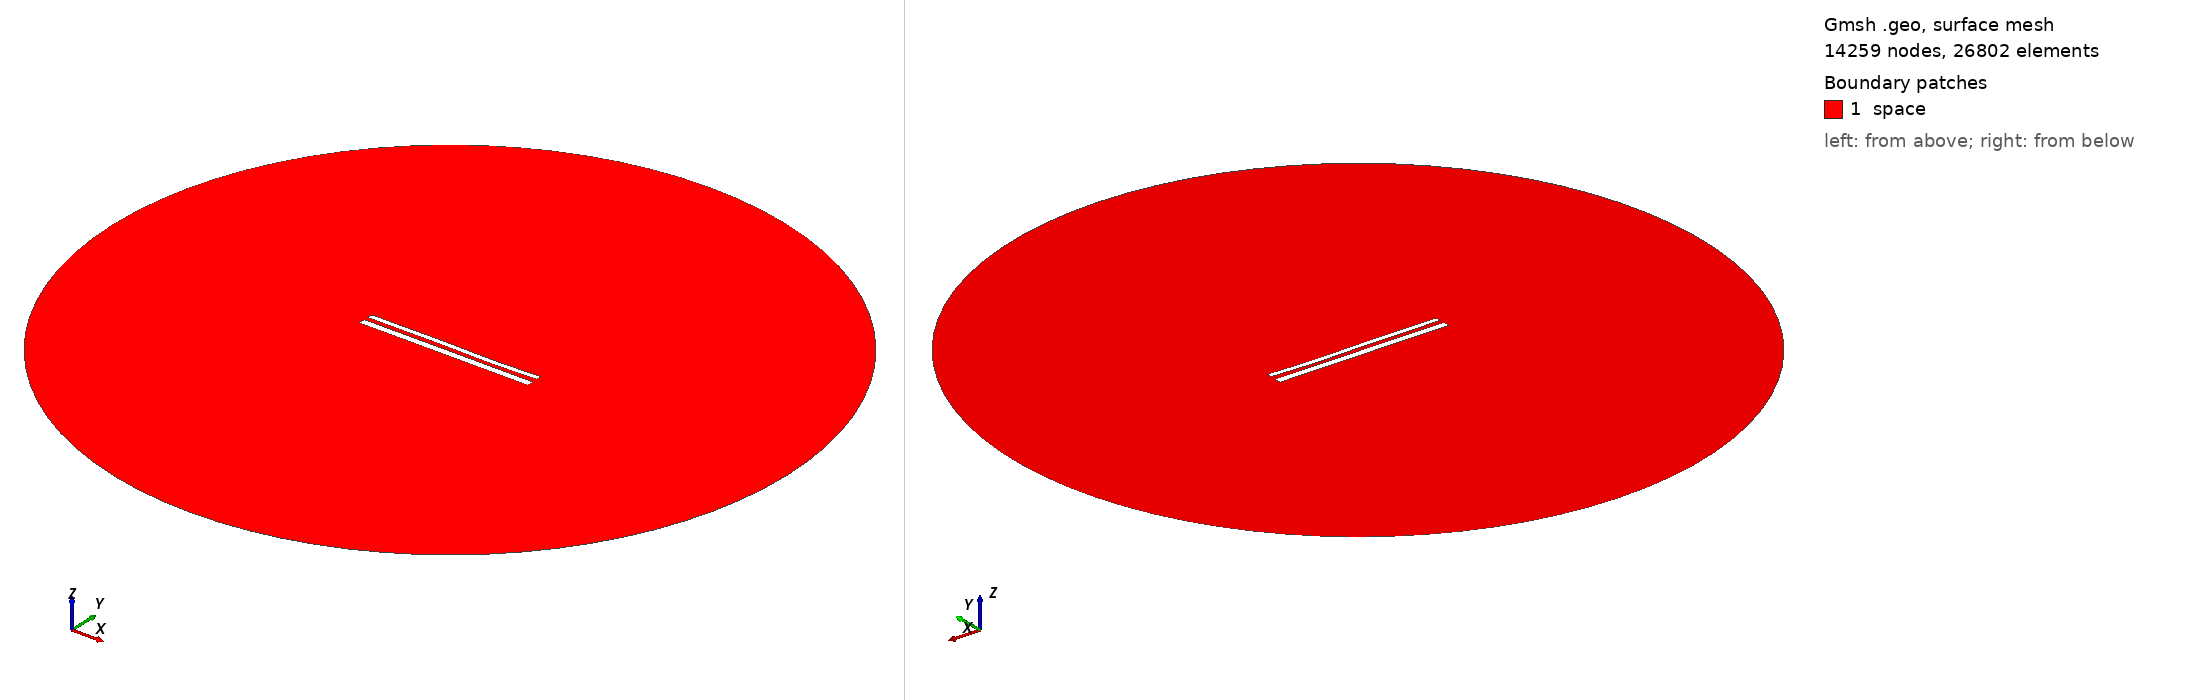

Gmsh geometry script, surface-meshed: 14259 nodes, 26802 surface elements. Boundary patches (legend numbers): 1 space. Left view from above one corner, right view from below the opposite corner. Legend entries are the model's physical surfaces. The drawing asked Gmsh for element sizes between 1% and 20% of the model's largest extent; the script's own settings can give other sizes.

=== 12172.geo (drawn) ===
//---------------------------------------
// Geometry kernel
//---------------------------------------

SetFactory("OpenCASCADE");



//---------------------------------------
// Parameters of the geometry
//---------------------------------------

// Overetch of the upper plate
overetch = 0.375;

// Distance between the plates
distance = 2.5;

// Discretization over the x axis (for the deformation)
nx = 50; 

// Length of the plate
L = 100 - overetch; 

// Number of modes
n = 4; 

// 1st mode coefficient
coeff(1) = 0.0;
beta(1) = 0.596864 * 3.1415926535 / L;

// 2nd mode coefficient
coeff(2) = -0.075;
beta(2) = 1.49418 * 3.1415926535 / L;

// 3rd mode coefficient
coeff(3) = 0.15;
beta(3) = 2.50025 * 3.1415926535 / L;

// 4th mode coefficient
coeff(4) = -0.075;
beta(4) = 3.49999 * 3.1415926535 / L;



//---------------------------------------
// Upper plate (deformed rectangle)
//---------------------------------------

// Coordiantes of the upper plate
xmin = -50;
xmax = 50 - overetch;

// Height of the upper plate
yheight = 4 - 2 * overetch;

// Indexes of the points
UpperID[] = {};
LowerID[] = {};
LeftID[] = {};
RightID[] = {};

// Point index
p = 1;

// Horizontal edges
For i In {1:nx}
    x = xmin + (i-1)*(xmax - xmin)/(nx-1);

    y_bottom = distance / 2 + overetch;
    For j In {1:n}
        C = (Cosh(beta(j)*L) + Cos(beta(j)*L)) / (Sinh(beta(j)*L) + Sin(beta(j)*L));
        y_bottom  = y_bottom + coeff(j) * (Cosh(beta(j)*(x+50)) - Cos(beta(j)*(x+50)) - C * (Sinh(beta(j)*(x+50)) - Sin(beta(j)*(x+50))));
    EndFor

    y_top = y_bottom + yheight;

    Point(p) = {x, y_top, 0, 1.0};
    UpperID[i] = p;
    p = p + 1;

    Point(p) = {x, y_bottom, 0, 1.0};
    LowerID[i] = p;
    p = p + 1;
EndFor

// Create point lists
UpperPts[] = {}; LowerPts[] = {};
For i In {1:nx}
  UpperPts[] += {UpperID[i]};
  LowerPts[] += {LowerID[i]};
EndFor

// Build splines
Spline(1) = {UpperPts[]};
Spline(2) = {LowerPts[]};
Line(3) = {LowerPts[nx-1], UpperPts[nx-1]};
Line(4) = {LowerPts[0], UpperPts[0]};

// Build the plane surface
Curve Loop(1) = {2, 3, -1, -4};
Plane Surface(1) = {1};



//---------------------------------------
// Lower plate (rectangle)
//---------------------------------------

// Vertices
Point(1001) = {-50, -1, 0, 1.0};
Point(1002) = { 50, -1, 0, 1.0};
Point(1003) = { 50,  -5, 0, 1.0};
Point(1004) = {-50,  -5, 0, 1.0};

// Edges
Line(5) = {1001, 1002};
Line(6) = {1002, 1003};
Line(7) = {1003, 1004};
Line(8) = {1004, 1001};

// Plane surface
Line Loop(2) = {5, 6, 7, 8};
Plane Surface(2) = {2}; 



//---------------------------------------
// Outer (fictious) boundary
//---------------------------------------

// Points
Point(1005) = {0, 0, 0};       // Center
Point(1006) = {200, 0, 0};     // Start point
Point(1007) = {0, 200, 0};     // 90 degrees
Point(1008) = {-200, 0, 0};    // 180 degrees
Point(1009) = {0, -200, 0};    // 270 degrees

// Circle arcs (each needs start, center, end)
Circle(9) = {1006, 1005, 1007};
Circle(10) = {1007, 1005, 1008};
Circle(11) = {1008, 1005, 1009};
Circle(12) = {1009, 1005, 1006};

// Plane surface for the entire domain
Curve Loop(3) = {9, 10, 11, 12};
Surface(3) = {3};

// Subtract the plates from the whole domain to obtain the actual domain where we want to solve the equations
BooleanDifference{ Surface{3}; Delete; }{ Surface{1}; Surface{2}; Delete; }




//---------------------------------------
// Transfinite Lines/Curves
//---------------------------------------

// Set the number of points on the boundaries
r = 7;

// Plates
Transfinite Curve {1, 2} = 50*r Using Progression 1;
Transfinite Curve {3, 4} = 2*r Using Progression 1;
Transfinite Line {5, 7} = 50*r Using Progression 1;
Transfinite Line {6, 8} = 2*r Using Progression 1;

// Outer boundary
Transfinite Line {9, 10, 11, 12} = 20 Using Progression 1;



//---------------------------------------
// Physical groups
//---------------------------------------                

// Physical curves (boundaries)
Physical Line("force_segment", 10) = {2};
Physical Line("upper_plate", 11) = {1, 3, 4};
Physical Line("lower_plate", 12) = {5, 6, 7, 8};
Physical Line("boundary", 20) = {9, 10, 11, 12};

// Physical Surfaces
Physical Surface("space", 30) = {3};



//---------------------------------------
// 6. Generate the Mesh
//---------------------------------------

// 2D mesh generation
Mesh 2;
